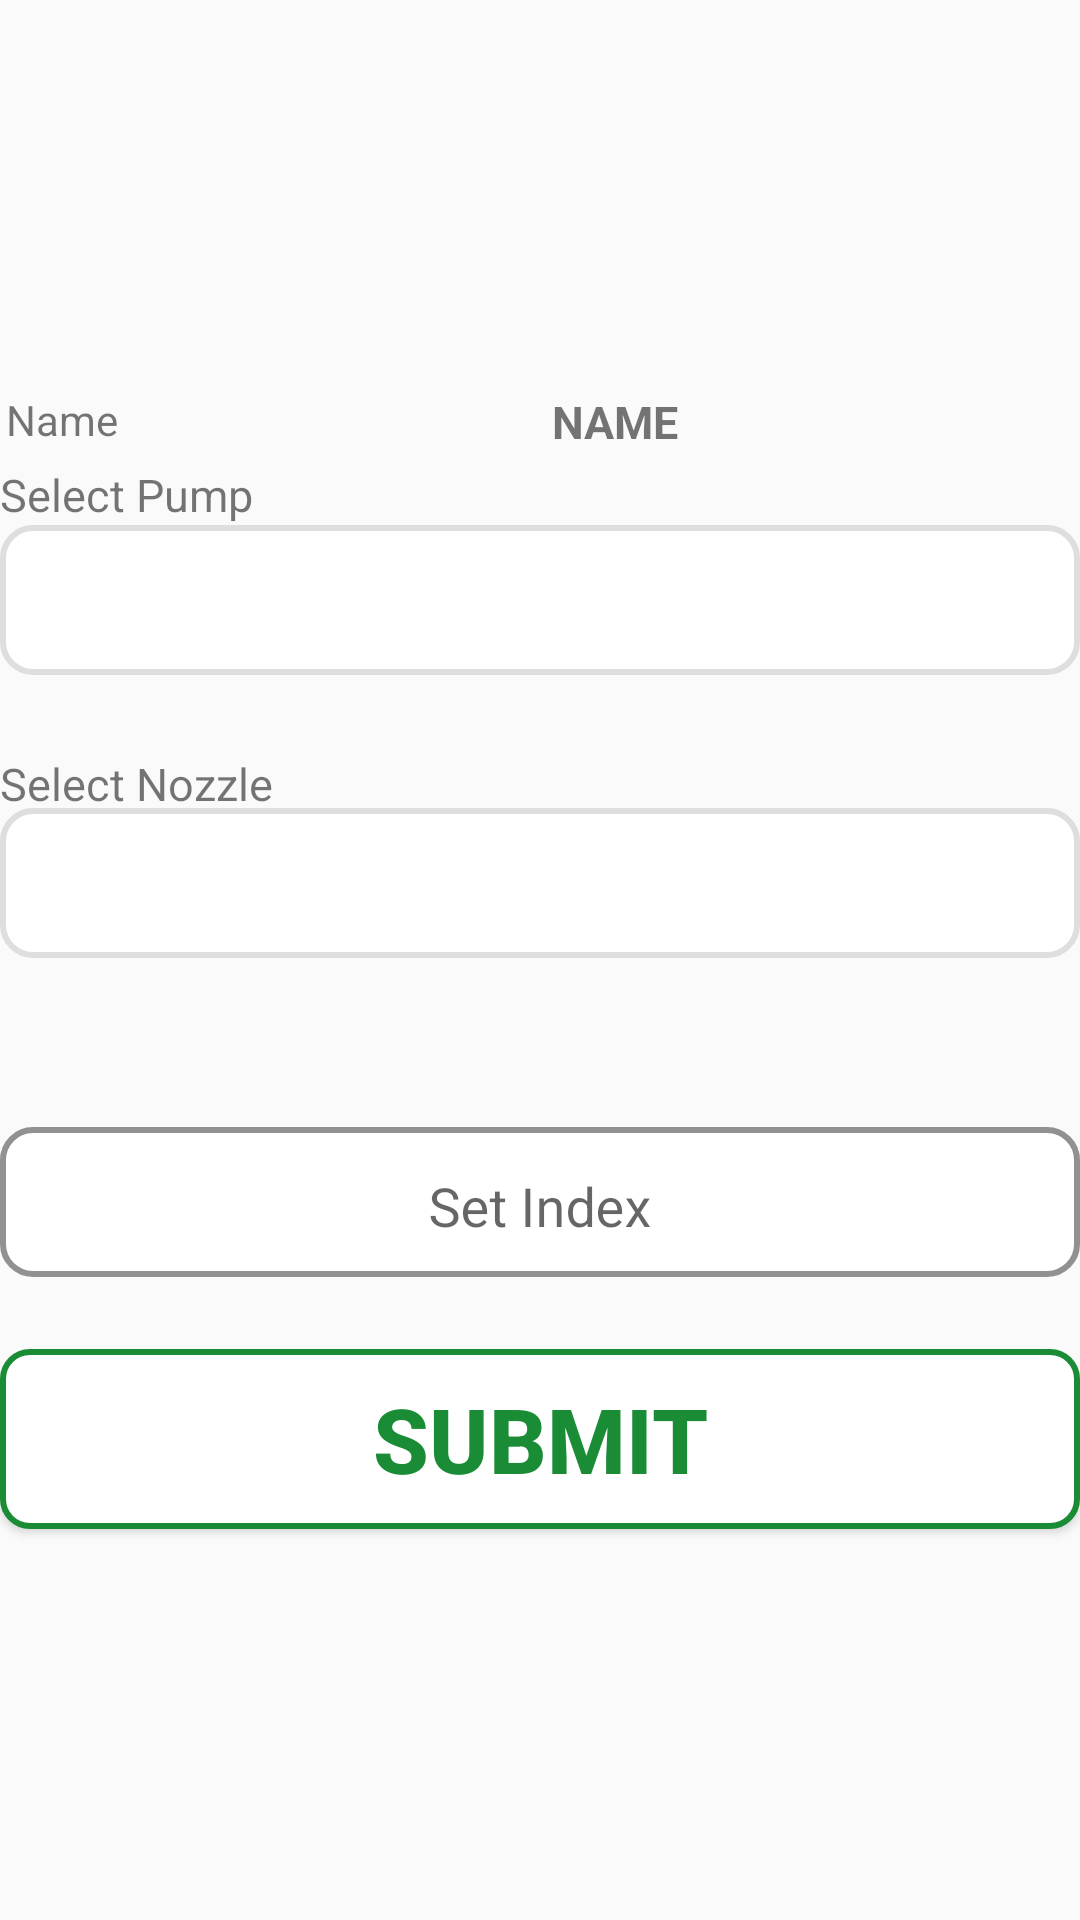

Produce the Android XML layout that renders to this screen, including the resource entries it uses.
<!-- AndroidManifest.xml: application theme AppTheme -->
<!-- res/layout/set_index_layout.xml -->
<FrameLayout xmlns:android="http://schemas.android.com/apk/res/android"
    xmlns:tools="http://schemas.android.com/tools"
    android:layout_width="match_parent"
    android:layout_height="match_parent"
    xmlns:app="http://schemas.android.com/apk/res-auto"
    tools:context="fragments.SetIndex">
    <LinearLayout
        android:layout_width="match_parent"
        android:layout_height="match_parent"
        android:gravity="center"
        android:paddingTop="@dimen/activityPadding"
        android:paddingBottom="@dimen/activityPadding"
        android:orientation="vertical">
        <RelativeLayout
            android:layout_width="match_parent"
            android:layout_height="wrap_content">
            <LinearLayout
                android:orientation="horizontal"
                android:layout_width="match_parent"
                android:layout_height="wrap_content"
                android:layout_alignParentTop="true"
                android:layout_marginBottom="@dimen/smallMargin"
                android:layout_centerHorizontal="true">

                <TextView
                    android:layout_width="0dp"
                    android:layout_height="match_parent"
                    android:layout_weight="1"
                    android:paddingEnd="4dp"
                    android:paddingStart="2dp"
                    android:text="Name"
                    android:id="@+id/lbl"
                    android:gravity="left"/>
                <TextView
                    android:layout_width="0dp"
                    android:layout_height="match_parent"
                    android:textStyle="bold"
                    android:layout_weight="1"
                    android:paddingStart="4dp"
                    android:text="NAME"
                    android:paddingEnd="2dp"
                    android:textSize="@dimen/normalText"
                    android:id="@+id/fragLbl"
                    android:gravity="left"/>
            </LinearLayout>
        </RelativeLayout>

        <TextView
            android:visibility="gone"
            android:layout_width="match_parent"
            android:layout_height="wrap_content"
            android:id="@+id/tv"/>
        <LinearLayout
            android:layout_width="match_parent"
            android:layout_height="wrap_content"
            android:orientation="horizontal">
            <TextView
                android:text="@string/pump"
                android:layout_width="match_parent"
                android:layout_height="wrap_content"
                android:textSize="@dimen/normalText"
                android:layout_gravity="center_vertical"/>

        </LinearLayout>

        <Spinner
            android:layout_width="match_parent"
            android:layout_height="@dimen/viewHeight"
            android:background="@drawable/spinnerbck"
            android:id="@+id/mPumps" />

        <LinearLayout
            android:layout_marginTop="4dp"
            android:layout_width="match_parent"
            android:layout_height="wrap_content"
            android:paddingTop="@dimen/activityPadding"
            android:orientation="horizontal">
            <TextView
                android:text="@string/nozzle"
                android:layout_width="match_parent"
                android:layout_height="wrap_content"
                android:textSize="@dimen/normalText"
                android:layout_gravity="center_vertical"
                android:layout_marginTop="@dimen/smallMargin" />

        </LinearLayout>

        <Spinner
            android:layout_width="match_parent"
            android:layout_height="@dimen/viewHeight"
            android:background="@drawable/spinnerbck"
            android:id="@+id/mNozzles" />

        <RelativeLayout
            android:layout_marginTop="@dimen/activityPadding"
            android:layout_width="match_parent"
            android:layout_height="wrap_content">
            <LinearLayout
                android:orientation="horizontal"
                android:layout_width="match_parent"
                android:layout_height="wrap_content"
                android:layout_alignParentTop="true"
                android:layout_marginBottom="@dimen/smallMargin"
                android:layout_centerHorizontal="true">

                <TextView
                    android:layout_width="0dp"
                    android:layout_height="match_parent"
                    android:layout_weight="1"
                    android:paddingEnd="4dp"
                    android:paddingStart="2dp"
                    android:textSize="@dimen/normalText"
                    android:id="@+id/nLbl"
                    android:text=""
                    android:gravity="left"/>
                <TextView
                    android:layout_width="0dp"
                    android:layout_height="match_parent"
                    android:textSize="@dimen/normalText"
                    android:layout_weight="1"
                    android:text=""
                    android:paddingStart="4dp"
                    android:paddingEnd="2dp"
                    android:textStyle="bold"
                    android:id="@+id/nozzleDetails"
                    android:gravity="left"/>
            </LinearLayout>
        </RelativeLayout>

        <LinearLayout
            android:layout_width="match_parent"
            android:layout_height="wrap_content"
            android:layout_marginTop="@dimen/activityPadding"
            android:layout_marginBottom="@dimen/activityPadding"
            android:orientation="horizontal">
            
            
            
            
            
            
            
            
            <android.support.design.widget.TextInputLayout
                android:layout_width="match_parent"
                android:layout_height="@dimen/viewHeight"
                android:background="@drawable/edit_text">
                <EditText
                    android:layout_width="match_parent"
                    android:layout_height="wrap_content"
                    android:padding="@dimen/smallPadding"
                    android:gravity="center"
                    android:layout_gravity="center_vertical"
                    android:background="@color/appWhite"
                    android:layout_margin="@dimen/smallMargin"
                    android:hint="@string/index"
                    android:maxLines="1"
                    android:maxLength="30"
                    android:id="@+id/index"
                    android:inputType="number|numberDecimal" />
            </android.support.design.widget.TextInputLayout>

            
                
                
                
                
                
                    
                    
                    
                    
                    
                    
                    
                    
                    
                    
                    
            

        </LinearLayout>

        <Button
            android:textStyle="bold"
            android:textSize="@dimen/extraLargeText"
            android:layout_width="match_parent"
            android:layout_height="@dimen/viewActionHeight"
            android:layout_marginTop="8dp"
            android:background="@drawable/button_positive"
            android:textColor="@drawable/text_positive"
            android:id="@+id/submit"
            android:text="@string/submit"/>
    </LinearLayout>

</FrameLayout>
<!-- resources referenced by this layout -->
<resources>
  <color name="appWhite">#FFFFFF</color>
  <dimen name="activityPadding">16dp</dimen>
  <dimen name="extraLargeText">30sp</dimen>
  <dimen name="normalText">15sp</dimen>
  <dimen name="smallMargin">4dp</dimen>
  <dimen name="smallPadding">4dp</dimen>
  <dimen name="viewActionHeight">60dp</dimen>
  <dimen name="viewHeight">50dp</dimen>
  <!-- drawable button_positive (drawable) -->
  <?xml version="1.0" encoding="utf-8"?>
  <selector xmlns:android="http://schemas.android.com/apk/res/android" >
      <item android:state_pressed="true" >
          <shape android:shape="rectangle"  >
              <corners
                  android:bottomRightRadius="9dp"
                  android:bottomLeftRadius="9dp"
                  android:topLeftRadius="9dp"
                  android:topRightRadius="9dp"
                  />
              <stroke android:width="1dip" android:color="@color/colorPrimary" />
              <solid android:color="@color/colorPrimary" />
          </shape>
      </item>
      <item android:state_focused="true">
          <shape android:shape="rectangle"  >
              <corners
                  android:bottomRightRadius="9dp"
                  android:bottomLeftRadius="9dp"
                  android:topLeftRadius="9dp"
                  android:topRightRadius="9dp" />
              <stroke android:width="1dip" android:color="@color/colorPrimary" />
              <solid android:color="#500c7915"/>
          </shape>
      </item>
      <item >
          <shape android:shape="rectangle"  >
              <corners
                  android:bottomRightRadius="9dp"
                  android:bottomLeftRadius="9dp"
                  android:topLeftRadius="9dp"
                  android:topRightRadius="9dp" />
              <solid android:color="@android:color/white" />
              <stroke android:width="2dip" android:color="@color/colorPrimary" />
          </shape>
      </item>
  </selector>
  <!-- drawable edit_text (drawable) -->
  <?xml version="1.0" encoding="utf-8"?>
  <shape xmlns:android="http://schemas.android.com/apk/res/android"
  
      android:shape="rectangle">
  
      <corners
          android:radius="10dp"/>
  
      <stroke android:width="2dp" android:color="#919191"/>
      <solid
          android:color="#ffffff" />
  
  </shape>
  <!-- drawable spinnerbck (drawable) -->
  <?xml version="1.0" encoding="utf-8"?>
  <shape xmlns:android="http://schemas.android.com/apk/res/android"
  
      android:shape="rectangle">
  
      <corners
          android:radius="10dp"/>
  
      <stroke android:width="2dp" android:color="@color/defaultGray"/>
      <solid
          android:color="#ffffff" />
  
  </shape>
  <!-- drawable text_positive (drawable) -->
  <?xml version="1.0" encoding="utf-8"?>
  <selector xmlns:android="http://schemas.android.com/apk/res/android">
      <item android:color="@color/appWhite" android:state_focused="true" android:state_pressed="false" />
      <item android:color="@color/appWhite" android:state_focused="true" android:state_pressed="true" />
      <item android:color="@color/appWhite" android:state_focused="false" android:state_pressed="true" />
      <item android:color="@color/colorPrimary" />
  </selector>
  <string name="index">Set Index</string>
  <string name="nozzle">Select Nozzle</string>
  <string name="pump">Select Pump</string>
  <string name="submit">SUBMIT</string>
  <string name="water">Water Value</string>
  <style name="TextAppearence.App.TextInputLayout" parent="@android:style/TextAppearance">
          <item name="android:textColor">@color/colorAccent</item>
      </style>
  <style name="AppTheme" parent="Theme.AppCompat.Light.DarkActionBar">
          
          <item name="colorPrimary">@color/colorPrimary</item>
          <item name="colorPrimaryDark">@color/colorPrimaryDark</item>
          <item name="colorAccent">@color/colorAccent</item>
      </style>
  <color name="colorPrimary">#1a8C35</color>
  <color name="defaultGray">#dedede</color>
  <color name="colorAccent">#ddc301</color>
  <color name="colorPrimaryDark">#0d790c</color>
</resources>
